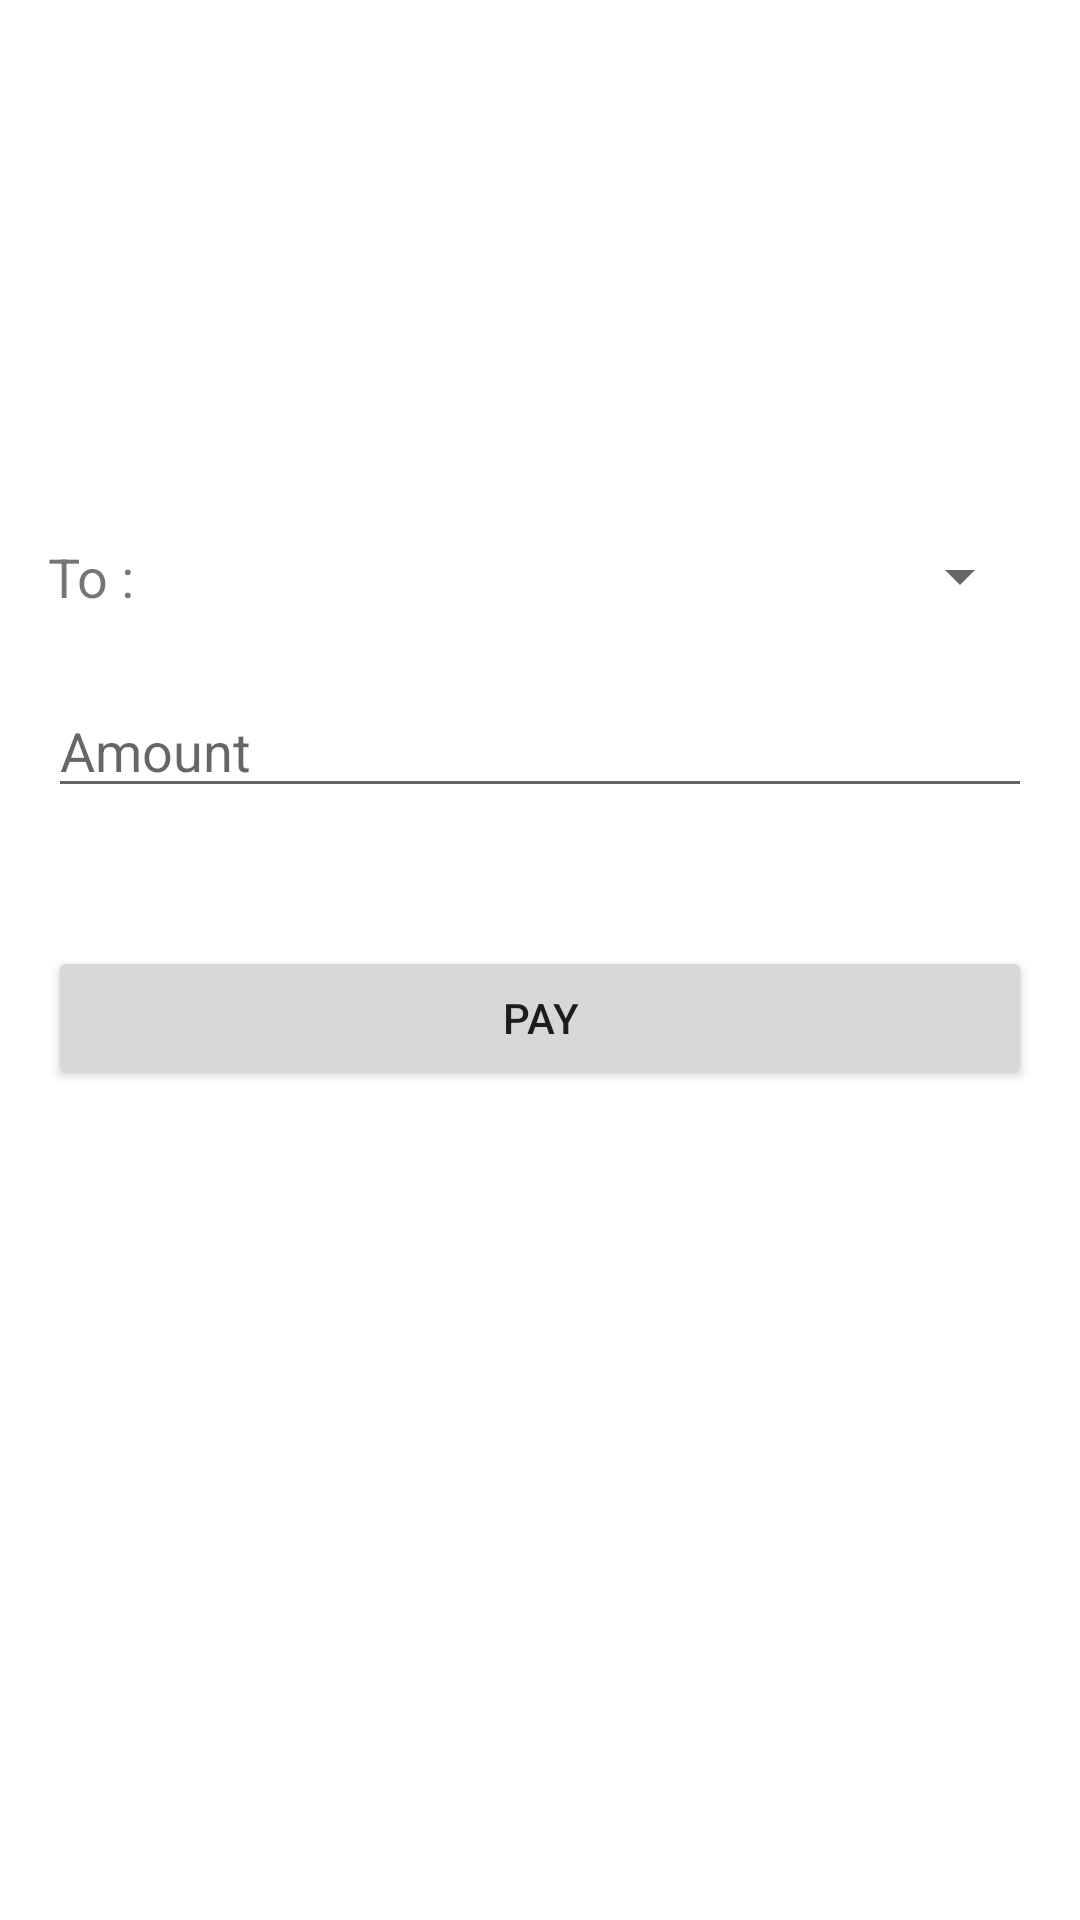

The Android layout XML behind this screen, and the referenced resources:
<!-- AndroidManifest.xml: application theme Theme.OCBCApp -->
<!-- res/layout/fragment_pay.xml -->
<?xml version="1.0" encoding="utf-8"?>
<layout xmlns:android="http://schemas.android.com/apk/res/android"
    xmlns:app="http://schemas.android.com/apk/res-auto"
    xmlns:tools="http://schemas.android.com/tools">

    <androidx.constraintlayout.widget.ConstraintLayout
        android:layout_width="match_parent"
        android:layout_height="match_parent">

        <Spinner
            android:id="@+id/spinner_userlist"
            android:layout_width="0dp"
            android:layout_height="wrap_content"
            android:layout_marginStart="8dp"
            android:layout_marginTop="180dp"
            android:layout_marginEnd="16dp"
            app:layout_constraintEnd_toEndOf="parent"
            app:layout_constraintHorizontal_bias="1.0"
            app:layout_constraintStart_toEndOf="@+id/lbl_payquestion"
            app:layout_constraintTop_toTopOf="parent" />

        <TextView
            android:id="@+id/lbl_payquestion"
            android:layout_width="wrap_content"
            android:layout_height="wrap_content"
            android:layout_marginStart="16dp"
            android:layout_marginTop="180dp"
            android:layout_marginEnd="8dp"
            android:text="@string/lbl_transferquestion"
            android:textSize="18sp"
            app:layout_constraintEnd_toStartOf="@+id/spinner_userlist"
            app:layout_constraintStart_toStartOf="parent"
            app:layout_constraintTop_toTopOf="parent" />

        <EditText
            android:id="@+id/edit_payamount"
            android:layout_width="0dp"
            android:layout_height="wrap_content"
            android:layout_marginStart="16dp"
            android:layout_marginTop="24dp"
            android:layout_marginEnd="16dp"
            android:ems="10"
            android:hint="@string/txt_amount"
            android:inputType="numberDecimal"
            app:layout_constraintEnd_toEndOf="parent"
            app:layout_constraintStart_toStartOf="parent"
            app:layout_constraintTop_toBottomOf="@+id/spinner_userlist" />

        <Button
            android:id="@+id/btn_pay_action"
            android:layout_width="0dp"
            android:layout_height="wrap_content"
            android:layout_marginStart="16dp"
            android:layout_marginTop="46dp"
            android:layout_marginEnd="16dp"
            android:text="@string/btn_pay"
            app:layout_constraintEnd_toEndOf="parent"
            app:layout_constraintStart_toStartOf="parent"
            app:layout_constraintTop_toBottomOf="@+id/edit_payamount"
            tools:text="@string/btn_pay" />

    </androidx.constraintlayout.widget.ConstraintLayout>
</layout>
<!-- resources referenced by this layout -->
<resources>
  <string name="btn_pay">Pay</string>
  <string name="lbl_transferquestion">To : </string>
  <string name="txt_amount">Amount</string>
  <style name="Theme.OCBCApp" parent="Theme.MaterialComponents.DayNight.DarkActionBar">
          
          <item name="colorPrimary">@color/purple_500</item>
          <item name="colorPrimaryVariant">@color/purple_700</item>
          <item name="colorOnPrimary">@color/white</item>
          
          <item name="colorSecondary">@color/teal_200</item>
          <item name="colorSecondaryVariant">@color/teal_700</item>
          <item name="colorOnSecondary">@color/black</item>
          
          <item name="android:statusBarColor" tools:targetApi="l">?attr/colorPrimaryVariant</item>
          
      </style>
  <!-- not gathered from this repository: default colours our renderer supplied (Android Studio template values) -->
  <color name="purple_500">#FF6200EE</color>
  <color name="purple_700">#FF3700B3</color>
  <color name="teal_200">#FF03DAC5</color>
  <color name="teal_700">#FF018786</color>
  <color name="black">#FF000000</color>
  <color name="white">#FFFFFFFF</color>
</resources>
